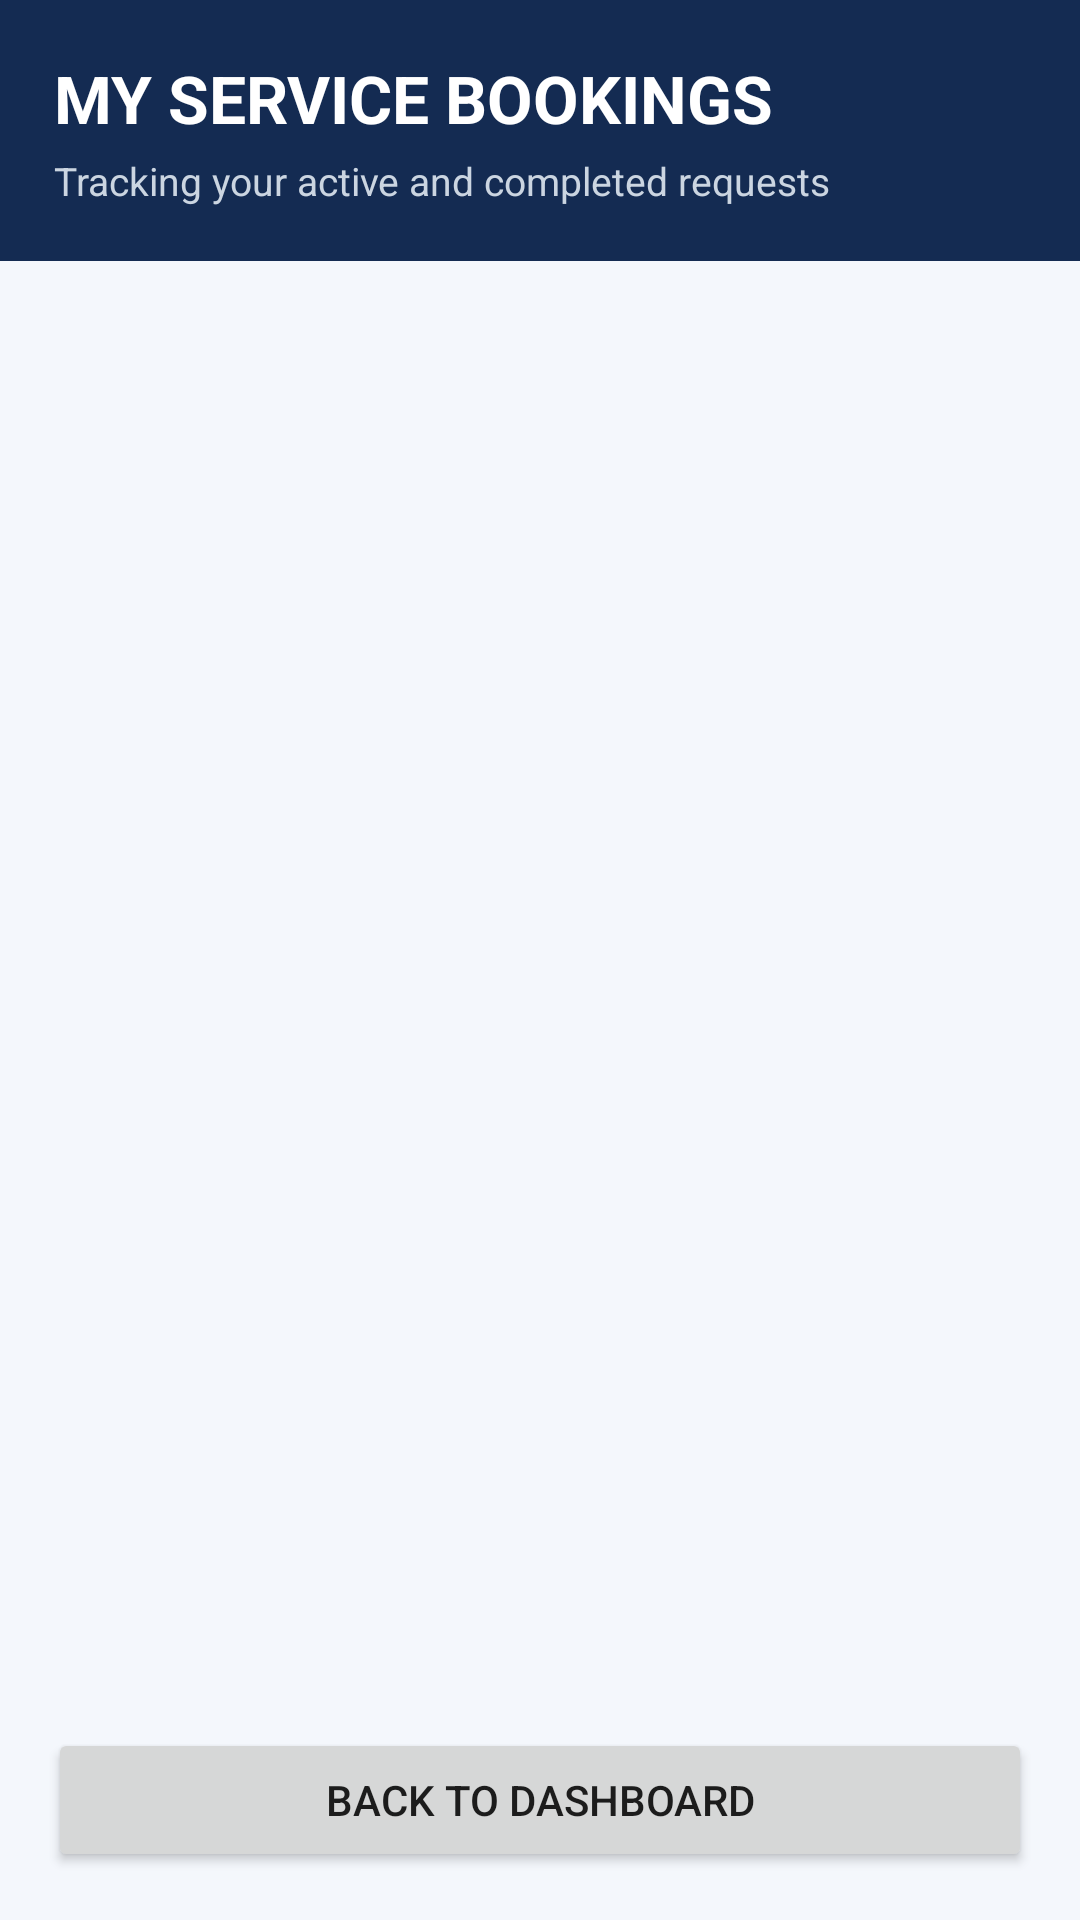

Produce the Android XML layout that renders to this screen, including the resource entries it uses.
<!-- AndroidManifest.xml: application theme Theme.SPONDON -->
<!-- res/layout/activity_my_service_requests.xml -->
<?xml version="1.0" encoding="utf-8"?>
<LinearLayout xmlns:android="http://schemas.android.com/apk/res/android"
    android:layout_width="match_parent"
    android:layout_height="match_parent"
    android:background="#F4F7FC"
    android:orientation="vertical">

    <LinearLayout
        android:layout_width="match_parent"
        android:layout_height="wrap_content"
        android:background="#142B52"
        android:orientation="vertical"
        android:padding="18dp">

        <TextView
            android:layout_width="wrap_content"
            android:layout_height="wrap_content"
            android:text="MY SERVICE BOOKINGS"
            android:textColor="#FFFFFF"
            android:textSize="22sp"
            android:textStyle="bold" />

        <TextView
            android:id="@+id/tvBookingCount"
            android:layout_width="wrap_content"
            android:layout_height="wrap_content"
            android:layout_marginTop="4dp"
            android:text="Tracking your active and completed requests"
            android:textColor="#CBD5E1"
            android:textSize="13sp" />

    </LinearLayout>

    <ScrollView
        android:layout_width="match_parent"
        android:layout_height="0dp"
        android:layout_weight="1"
        android:padding="16dp">

        <LinearLayout
            android:layout_width="match_parent"
            android:layout_height="wrap_content"
            android:orientation="vertical">

            <ProgressBar
                android:id="@+id/progressMyBookings"
                android:layout_width="wrap_content"
                android:layout_height="wrap_content"
                android:layout_gravity="center"
                android:visibility="gone" />

            <TextView
                android:id="@+id/tvNoBookings"
                android:layout_width="match_parent"
                android:layout_height="wrap_content"
                android:layout_marginTop="30dp"
                android:gravity="center"
                android:text="You haven't booked any smart city services yet."
                android:textColor="#64748B"
                android:textSize="15sp"
                android:visibility="gone" />

            <LinearLayout
                android:id="@+id/layoutBookingsContainer"
                android:layout_width="match_parent"
                android:layout_height="wrap_content"
                android:orientation="vertical" />

        </LinearLayout>

    </ScrollView>

    <Button
        android:id="@+id/btnBackMyBookings"
        android:layout_width="match_parent"
        android:layout_height="wrap_content"
        android:layout_margin="16dp"
        android:text="Back to Dashboard" />

</LinearLayout>
<!-- resources referenced by this layout -->
<resources>
  <style name="Theme.SPONDON" parent="Theme.AppCompat.Light.NoActionBar">
          
          <item name="colorPrimary">@color/primary_blue</item>
          <item name="colorPrimaryDark">@color/primary_blue_dark</item>
          <item name="colorAccent">@color/accent_cyan</item>
          <item name="android:windowBackground">@color/surface_background</item>
          <item name="android:statusBarColor">@color/primary_blue_dark</item>
      </style>
  <color name="primary_blue">#0B4F9C</color>
  <color name="primary_blue_dark">#083B75</color>
  <color name="accent_cyan">#00B4D8</color>
  <color name="surface_background">#F8FAFC</color>
</resources>
